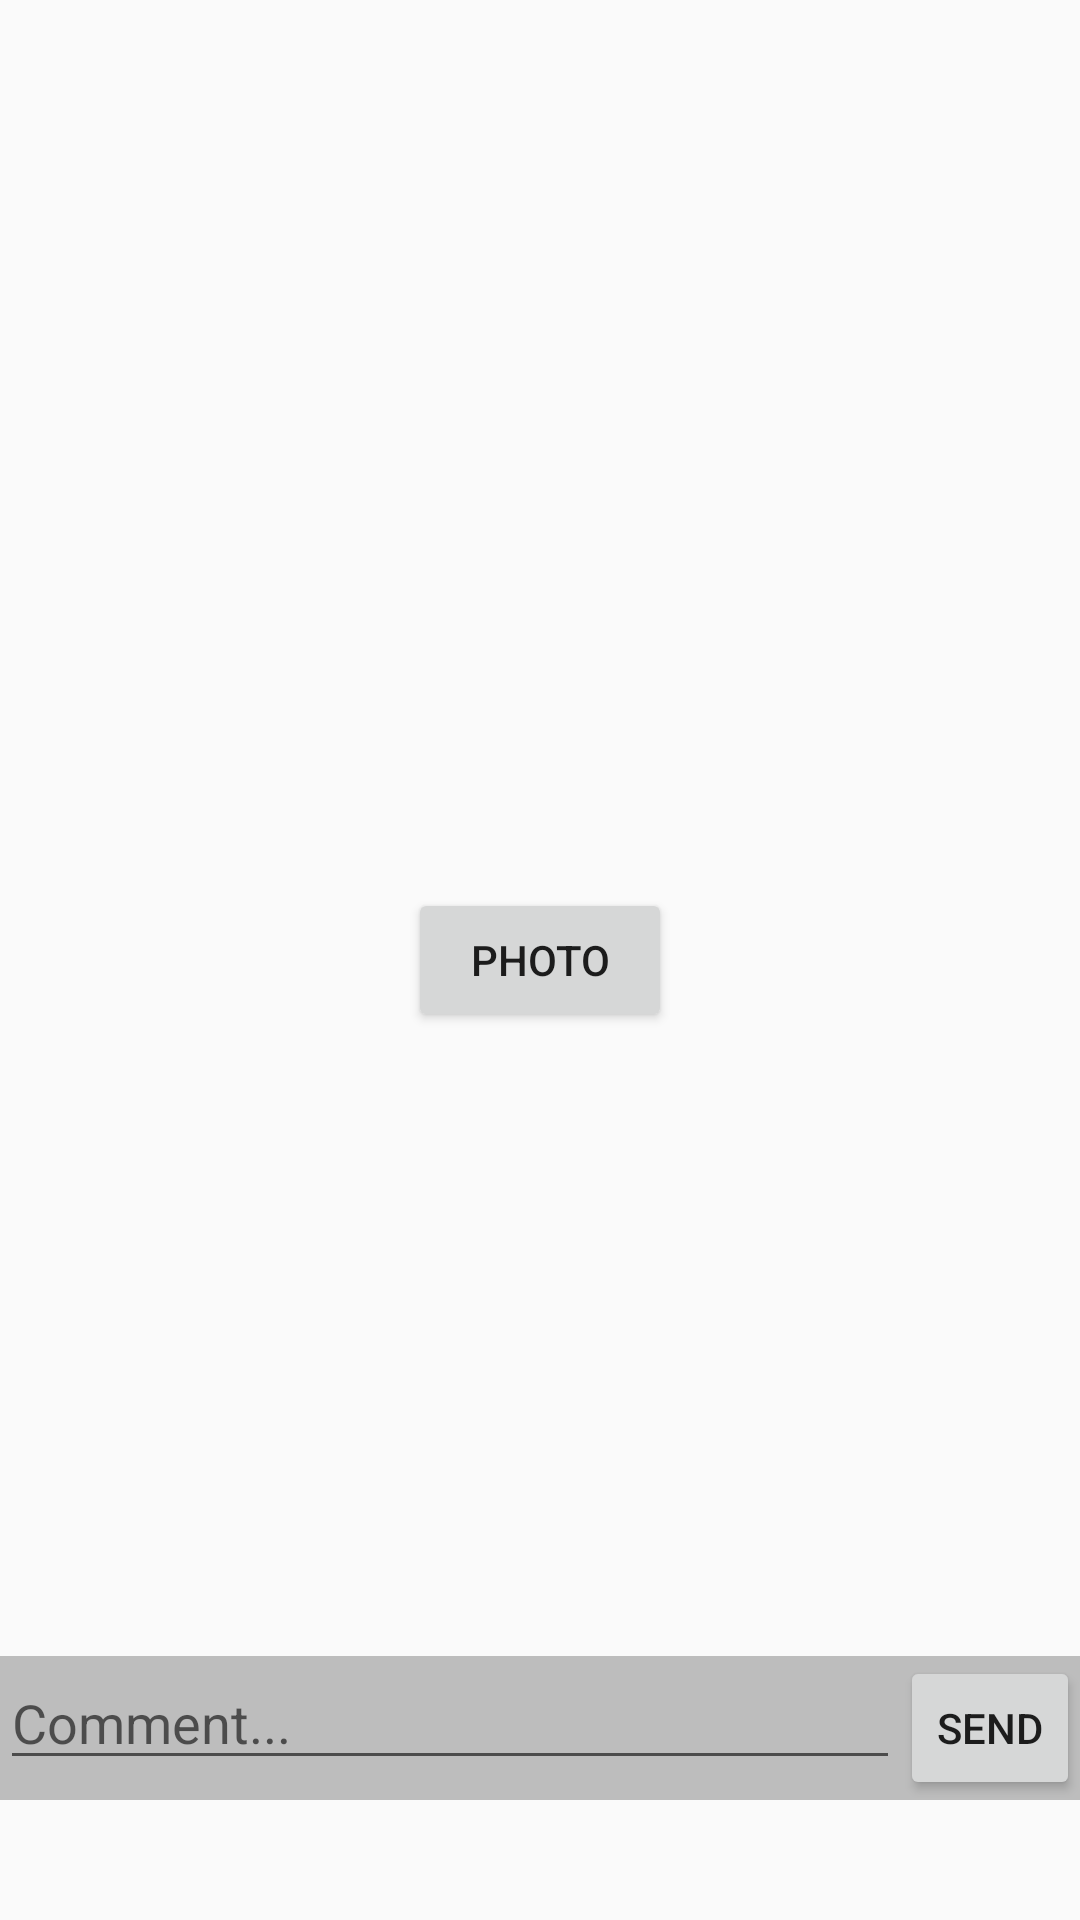

Produce the Android XML layout that renders to this screen, including the resource entries it uses.
<!-- AndroidManifest.xml: application theme AppTheme -->
<!-- res/layout/activity_input_data.xml -->
<?xml version="1.0" encoding="utf-8"?>
<RelativeLayout xmlns:android="http://schemas.android.com/apk/res/android"
    xmlns:app="http://schemas.android.com/apk/res-auto"
    xmlns:tools="http://schemas.android.com/tools"
    android:layout_width="match_parent"
    android:layout_height="match_parent"
    android:orientation="vertical"
    tools:context="com.example.xyzskylake.extend.InputData">

    <ImageView
        android:id="@+id/ShowImage"
        android:layout_width="match_parent"
        android:layout_height="match_parent"
        android:visibility="invisible"
        android:layout_alignParentStart="true" />

    <Button
        android:id="@+id/TakeImage"
        android:textAlignment="center"
        android:layout_width="wrap_content"
        android:layout_height="wrap_content"
        android:layout_gravity="center_horizontal"
        android:text="Photo"
        android:layout_centerVertical="true"
        android:layout_centerHorizontal="true" />

    <LinearLayout
        android:layout_width="match_parent"
        android:layout_height="wrap_content"
        android:orientation="horizontal"
        android:background="#BDBDBD"
        android:id="@+id/LLComment"
        android:layout_alignParentBottom="true"
        android:layout_alignParentStart="true"
        android:visibility="visible"
        android:layout_marginBottom="40dp">

    <EditText
        android:visibility="visible"
        android:id="@+id/EDcommet"
        android:layout_width="300dp"
        android:layout_height="wrap_content"
        android:ems="10"
        android:hint="Comment..."
        android:textColor="#FFFFFF"
        android:layout_alignParentBottom="true"
        android:layout_alignParentStart="true"
        android:layout_marginBottom="5dp" />

        <Button
            android:id="@+id/BSend"
            android:layout_width="wrap_content"
            android:layout_height="wrap_content"
            android:text="Send"
            android:layout_alignTop="@+id/EDcommet"
            android:layout_toEndOf="@+id/EDcommet" />
    </LinearLayout>
</RelativeLayout>
<!-- resources referenced by this layout -->
<resources>
  <style name="AppTheme" parent="Theme.AppCompat.Light.NoActionBar">
          
          <item name="colorPrimary">#D50000</item>
          <item name="colorPrimaryDark">@color/colorPrimaryDark</item>
          <item name="colorAccent">@color/colorAccent</item>
      </style>
  <color name="colorPrimaryDark">#000000</color>
  <color name="colorAccent">#E0E0E0</color>
</resources>
